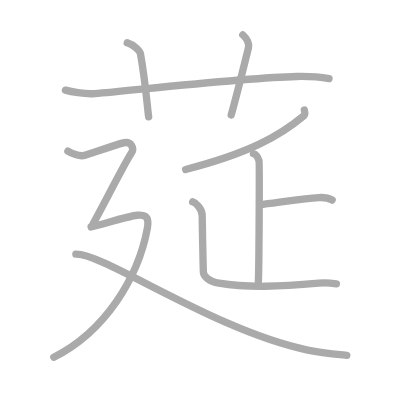
t = 0.00 s
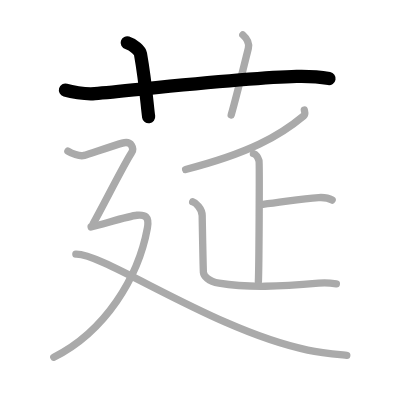
t = 2.00 s
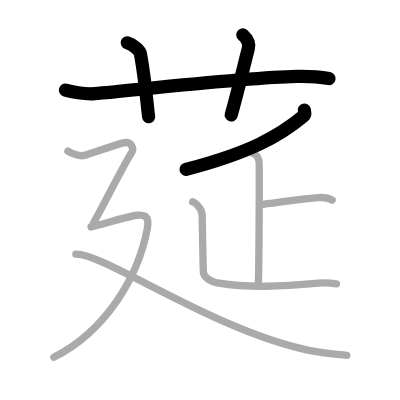
t = 4.00 s
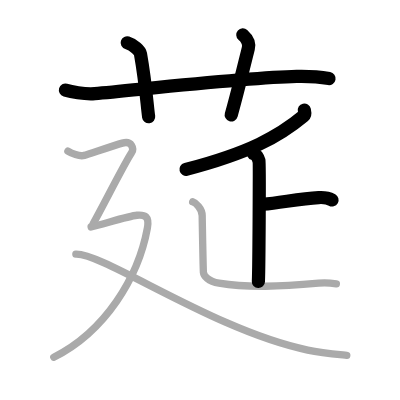
t = 6.00 s
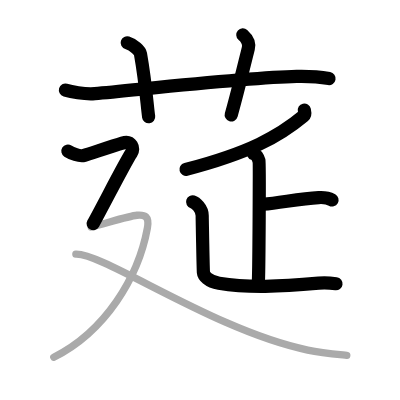
t = 8.00 s
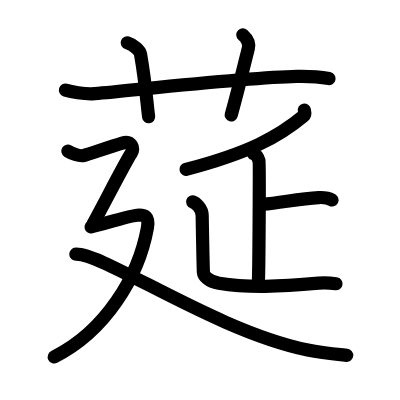
t = 10.00 s

The animated SVG that drew these frames (rendered in a browser with its animation timeline set to each time). Animation: 10 SMIL elements (animate=10); one cycle of 10.00 s.

<?xml version="1.0" standalone="no"?>
<!DOCTYPE svg PUBLIC "-//W3C//DTD SVG 1.1//EN"   "http://www.w3.org/Graphics/SVG/1.1/DTD/svg11.dtd">
<svg width="400px" height="400px"  version="1.1" xmlns="http://www.w3.org/2000/svg">
  <defs>
    <marker id="Triangle" viewBox="0 0 10 10" refX="0" refY="5" markerUnits="strokeWidth" markerWidth="3" style="stroke-opacity:0%;fill:#aaaaaa;" markerHeight="2" orient="auto">
      <path d="M 0 0 L 10 5 L 0 10 z" />
    </marker>
    
    <marker id="Arrow" viewBox="0 0 10 10" refX="5" refY="5" markerUnits="strokeWidth" markerWidth="1.8" style="stroke-opacity:0%;fill:#770000;" markerHeight="2" orient="auto">
      <path d="M 0 4 L 6 4 L 4 1 L 10 5 L 4 9 L 6 6 L 0 6 z" />
        <circle cx="5" cy="5" r="5" />
      </marker>
    
    <marker id="TriangleRed" viewBox="0 0 10 10" refX="0" refY="5" markerUnits="strokeWidth" markerWidth="3" style="stroke-opacity:0%;fill:#CC0000;" markerHeight="2" orient="auto">
      <path d="M 0 0 L 10 5 L 0 10 z" />
    </marker>
    
    <marker id="ArrowRed" viewBox="0 0 10 10" refX="5" refY="5" markerUnits="strokeWidth" markerWidth="1.8" style="stroke-opacity:0%;fill:#CC0000;" markerHeight="2" orient="auto">
      <path d="M 0 4 L 6 4 L 4 1 L 10 5 L 4 9 L 6 6 L 0 6 z" />
        <circle cx="5" cy="5" r="5" />
      </marker>
    
  </defs>
  
  <path style="fill:#ffffff; fill-opacity:100%; fill-rule:evenodd; stroke-width:0;" d="M 0 0 L 400px 0 L 400px 400px L 0 400px L 0 0" />

  <g transform="scale(3.6697247706422 3.6697247706422)">
<path style="fill:none; fill-opacity:0%; fill-rule:evenodd; stroke:#aaaaaa; stroke-opacity:100%; stroke-width: 1.5pt; stroke-linejoin:round; stroke-linecap:round;" d="M17.83 24.56c1.29 0.37 5.17 1.19 8 0.95c11.88-1.04 41.28-4.36 55-4.67c3.67-0.08 7.75 0.38 8.83 0.57"></path>
<path style="fill:none; fill-opacity:0%; fill-rule:evenodd; stroke:#aaaaaa; stroke-opacity:100%; stroke-width: 1.5pt; stroke-linejoin:round; stroke-linecap:round;" d="M34.67 11.67c1.83 0.58 3.46 2.14 3.61 3c1.42 7.99 1.82 14.26 2.23 17.17"></path>
<path style="fill:none; fill-opacity:0%; fill-rule:evenodd; stroke:#aaaaaa; stroke-opacity:100%; stroke-width: 1.5pt; stroke-linejoin:round; stroke-linecap:round;" d="M66.17 9.5c1.12 1 1.87 2.19 1.5 3.67c-1.12 4.5-3.04 12.42-4.67 18.17"></path>
<path style="fill:none; fill-opacity:0%; fill-rule:evenodd; stroke:#aaaaaa; stroke-opacity:100%; stroke-width: 1.5pt; stroke-linejoin:round; stroke-linecap:round;" d="M82.93 30c0.09 0.39 0.35 1.13-0.18 1.58c-6.62 5.54-14.91 10.13-32.16 14.6"></path>
<path style="fill:none; fill-opacity:0%; fill-rule:evenodd; stroke:#aaaaaa; stroke-opacity:100%; stroke-width: 1.5pt; stroke-linejoin:round; stroke-linecap:round;" d="M69.07 41.86c0.84 0.3 1.34 1.37 1.51 1.97c0.17 0.61 0 29.13-0.17 32.93"></path>
<path style="fill:none; fill-opacity:0%; fill-rule:evenodd; stroke:#aaaaaa; stroke-opacity:100%; stroke-width: 1.5pt; stroke-linejoin:round; stroke-linecap:round;" d="M71.67 55.67c5.02-0.45 9.89-1.53 15.17-1.83c1.23-0.07 2.5 0 3.67 0.67"></path>
<path style="fill:none; fill-opacity:0%; fill-rule:evenodd; stroke:#aaaaaa; stroke-opacity:100%; stroke-width: 1.5pt; stroke-linejoin:round; stroke-linecap:round;" d="M52.5 55c0.76 0.24 2.6 1.75 2.6 3.8c0 0.51 0.25 14.48 0.33 15.41c0.08 0.92 1.28 2.46 4.23 2.96c8 1.33 16.64 0.92 27.17 0c1.92-0.17 3.96 0.05 4.83 0.17"></path>
<path style="fill:none; fill-opacity:0%; fill-rule:evenodd; stroke:#aaaaaa; stroke-opacity:100%; stroke-width: 1.5pt; stroke-linejoin:round; stroke-linecap:round;" d="M18.5 41.17c0.92 0.58 3.16 1.56 4.45 1.17c1.3-0.39 7.79-2.56 10.38-3.34c2.59-0.78 3.3 1.54 2.5 2.67c-1.48 2.08-7.88 14.68-10.48 19.35"></path>
<path style="fill:none; fill-opacity:0%; fill-rule:evenodd; stroke:#aaaaaa; stroke-opacity:100%; stroke-width: 1.5pt; stroke-linejoin:round; stroke-linecap:round;" d="M24.83 61.83c3.17-0.73 10.33-2.98 12.5-3.17c2.17-0.18 3.42 0.27 2.83 3.5c-2.44 13.34-11.44 28.13-25.5 35.17"></path>
<path style="fill:none; fill-opacity:0%; fill-rule:evenodd; stroke:#aaaaaa; stroke-opacity:100%; stroke-width: 1.5pt; stroke-linejoin:round; stroke-linecap:round;" d="M20.67 69.27c7.76-0.24 37.8 20.85 63.19 26.12c3.85 0.8 7.75 1.14 10.64 1.44"></path>

<path style="fill:none; fill-opacity:0%; fill-rule:evenodd; stroke:#000000; stroke-opacity:100%; stroke-width: 2.7pt; stroke-linejoin:round; stroke-linecap:round;" d="M17.83 24.56c1.29 0.37 5.17 1.19 8 0.95c11.88-1.04 41.28-4.36 55-4.67c3.67-0.08 7.75 0.38 8.83 0.57" pathLength="100" stroke-dashoffset="100" stroke-dasharray="100 105"><animate id="dashAnim1" attributeName="stroke-dashoffset" from="100" to="0" dur="1s" calcMode="linear" fill="freeze"/></path>
<path style="fill:none; fill-opacity:0%; fill-rule:evenodd; stroke:#000000; stroke-opacity:100%; stroke-width: 2.7pt; stroke-linejoin:round; stroke-linecap:round;" d="M34.67 11.67c1.83 0.58 3.46 2.14 3.61 3c1.42 7.99 1.82 14.26 2.23 17.17" pathLength="100" stroke-dashoffset="100" stroke-dasharray="100 105"><animate id="dashAnim2" attributeName="stroke-dashoffset" from="100" to="0" dur="1s" calcMode="linear" begin="dashAnim1.end" fill="freeze"/></path>
<path style="fill:none; fill-opacity:0%; fill-rule:evenodd; stroke:#000000; stroke-opacity:100%; stroke-width: 2.7pt; stroke-linejoin:round; stroke-linecap:round;" d="M66.17 9.5c1.12 1 1.87 2.19 1.5 3.67c-1.12 4.5-3.04 12.42-4.67 18.17" pathLength="100" stroke-dashoffset="100" stroke-dasharray="100 105"><animate id="dashAnim3" attributeName="stroke-dashoffset" from="100" to="0" dur="1s" calcMode="linear" begin="dashAnim2.end" fill="freeze"/></path>
<path style="fill:none; fill-opacity:0%; fill-rule:evenodd; stroke:#000000; stroke-opacity:100%; stroke-width: 2.7pt; stroke-linejoin:round; stroke-linecap:round;" d="M82.93 30c0.09 0.39 0.35 1.13-0.18 1.58c-6.62 5.54-14.91 10.13-32.16 14.6" pathLength="100" stroke-dashoffset="100" stroke-dasharray="100 105"><animate id="dashAnim4" attributeName="stroke-dashoffset" from="100" to="0" dur="1s" calcMode="linear" begin="dashAnim3.end" fill="freeze"/></path>
<path style="fill:none; fill-opacity:0%; fill-rule:evenodd; stroke:#000000; stroke-opacity:100%; stroke-width: 2.7pt; stroke-linejoin:round; stroke-linecap:round;" d="M69.07 41.86c0.84 0.3 1.34 1.37 1.51 1.97c0.17 0.61 0 29.13-0.17 32.93" pathLength="100" stroke-dashoffset="100" stroke-dasharray="100 105"><animate id="dashAnim5" attributeName="stroke-dashoffset" from="100" to="0" dur="1s" calcMode="linear" begin="dashAnim4.end" fill="freeze"/></path>
<path style="fill:none; fill-opacity:0%; fill-rule:evenodd; stroke:#000000; stroke-opacity:100%; stroke-width: 2.7pt; stroke-linejoin:round; stroke-linecap:round;" d="M71.67 55.67c5.02-0.45 9.89-1.53 15.17-1.83c1.23-0.07 2.5 0 3.67 0.67" pathLength="100" stroke-dashoffset="100" stroke-dasharray="100 105"><animate id="dashAnim6" attributeName="stroke-dashoffset" from="100" to="0" dur="1s" calcMode="linear" begin="dashAnim5.end" fill="freeze"/></path>
<path style="fill:none; fill-opacity:0%; fill-rule:evenodd; stroke:#000000; stroke-opacity:100%; stroke-width: 2.7pt; stroke-linejoin:round; stroke-linecap:round;" d="M52.5 55c0.76 0.24 2.6 1.75 2.6 3.8c0 0.51 0.25 14.48 0.33 15.41c0.08 0.92 1.28 2.46 4.23 2.96c8 1.33 16.64 0.92 27.17 0c1.92-0.17 3.96 0.05 4.83 0.17" pathLength="100" stroke-dashoffset="100" stroke-dasharray="100 105"><animate id="dashAnim7" attributeName="stroke-dashoffset" from="100" to="0" dur="1s" calcMode="linear" begin="dashAnim6.end" fill="freeze"/></path>
<path style="fill:none; fill-opacity:0%; fill-rule:evenodd; stroke:#000000; stroke-opacity:100%; stroke-width: 2.7pt; stroke-linejoin:round; stroke-linecap:round;" d="M18.5 41.17c0.92 0.58 3.16 1.56 4.45 1.17c1.3-0.39 7.79-2.56 10.38-3.34c2.59-0.78 3.3 1.54 2.5 2.67c-1.48 2.08-7.88 14.68-10.48 19.35" pathLength="100" stroke-dashoffset="100" stroke-dasharray="100 105"><animate id="dashAnim8" attributeName="stroke-dashoffset" from="100" to="0" dur="1s" calcMode="linear" begin="dashAnim7.end" fill="freeze"/></path>
<path style="fill:none; fill-opacity:0%; fill-rule:evenodd; stroke:#000000; stroke-opacity:100%; stroke-width: 2.7pt; stroke-linejoin:round; stroke-linecap:round;" d="M24.83 61.83c3.17-0.73 10.33-2.98 12.5-3.17c2.17-0.18 3.42 0.27 2.83 3.5c-2.44 13.34-11.44 28.13-25.5 35.17" pathLength="100" stroke-dashoffset="100" stroke-dasharray="100 105"><animate id="dashAnim9" attributeName="stroke-dashoffset" from="100" to="0" dur="1s" calcMode="linear" begin="dashAnim8.end" fill="freeze"/></path>
<path style="fill:none; fill-opacity:0%; fill-rule:evenodd; stroke:#000000; stroke-opacity:100%; stroke-width: 2.7pt; stroke-linejoin:round; stroke-linecap:round;" d="M20.67 69.27c7.76-0.24 37.8 20.85 63.19 26.12c3.85 0.8 7.75 1.14 10.64 1.44" pathLength="100" stroke-dashoffset="100" stroke-dasharray="100 105"><animate id="dashAnim10" attributeName="stroke-dashoffset" from="100" to="0" dur="1s" calcMode="linear" begin="dashAnim9.end" fill="freeze"/></path>

</g>

</svg>  
          
